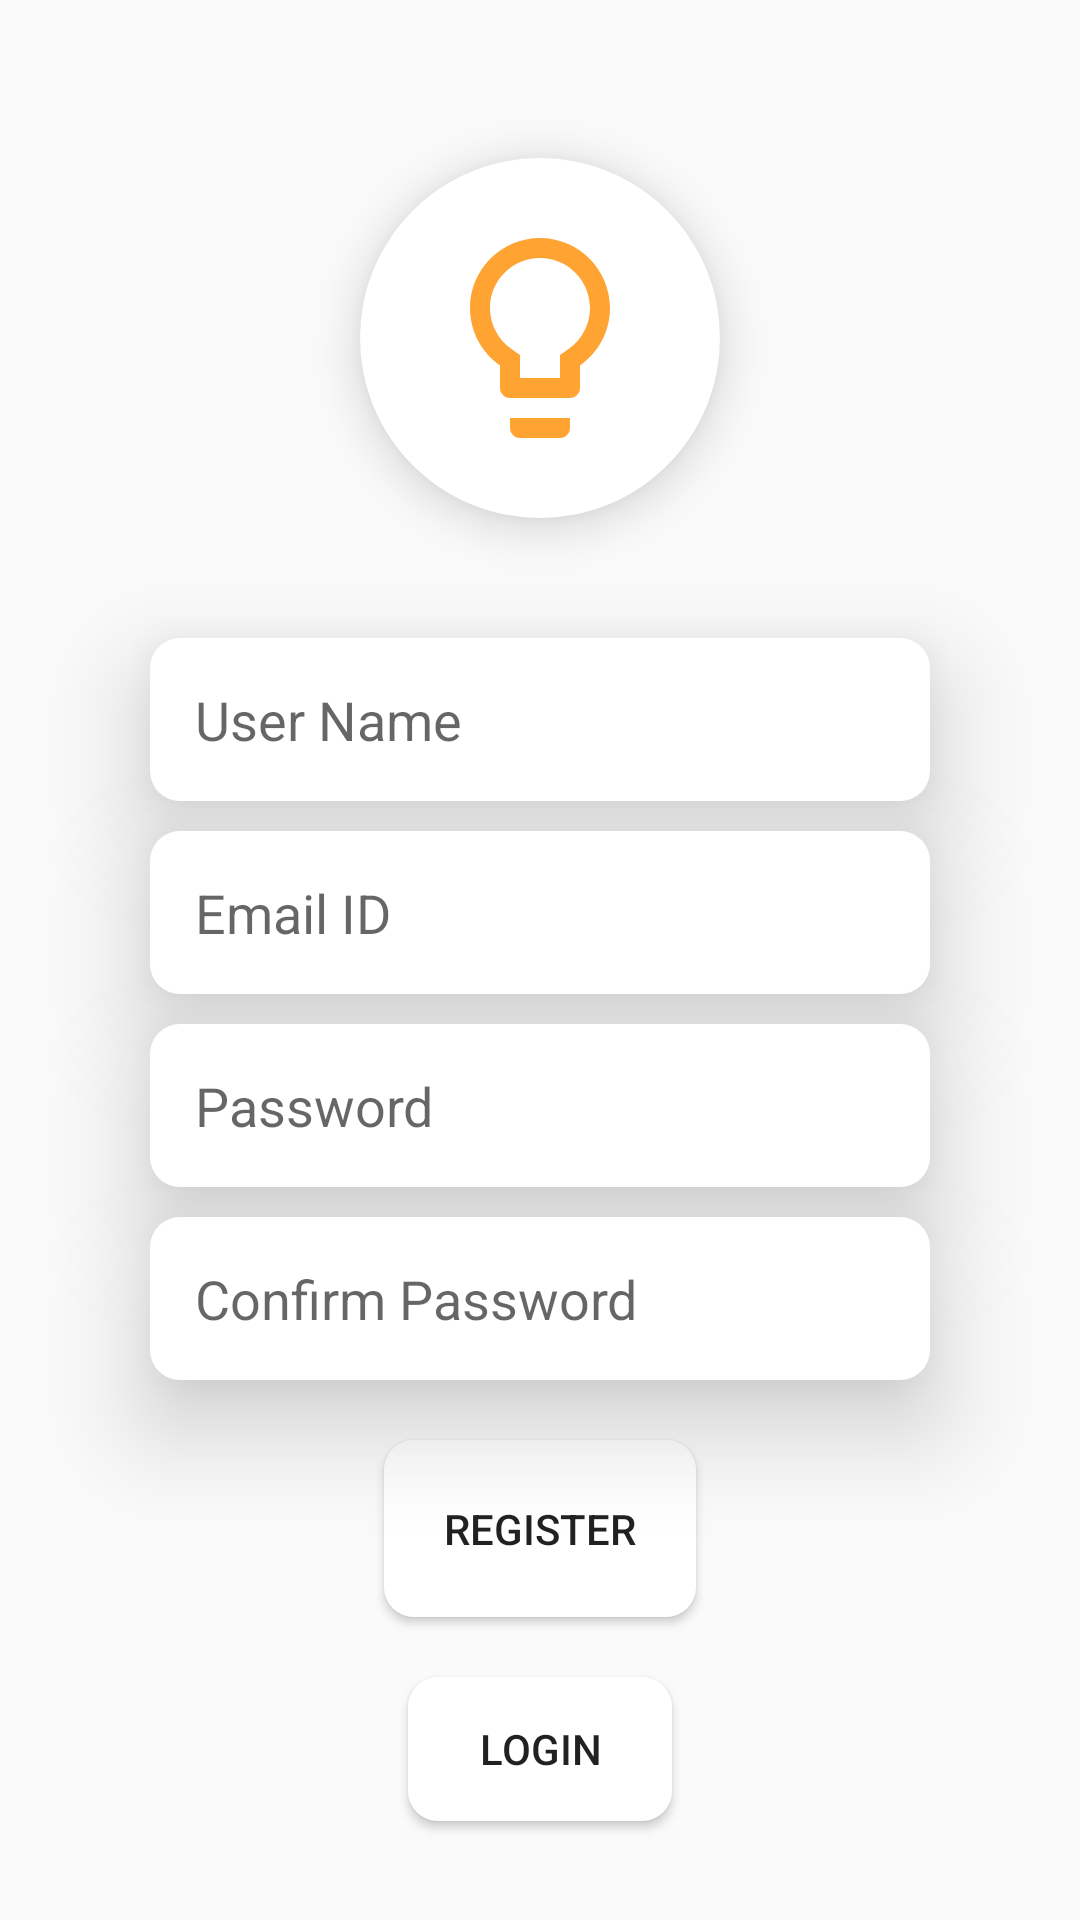

Android layout source for this screen:
<!-- AndroidManifest.xml: application theme AppTheme -->
<!-- res/layout/activity_registration.xml -->
<?xml version="1.0" encoding="utf-8"?>
<LinearLayout xmlns:android="http://schemas.android.com/apk/res/android"
    xmlns:app="http://schemas.android.com/apk/res-auto"
    xmlns:tools="http://schemas.android.com/tools"
    android:layout_width="match_parent"
    android:layout_height="match_parent"
    android:orientation="vertical"
    android:gravity="center"
    tools:context=".registration">
    <ImageView
        android:layout_width="120dp"
        android:layout_height="120dp"
        android:background="@drawable/splashiconbackground"
        android:src="@drawable/ic_splash"
        android:elevation="10dp"
        android:id="@+id/imglogin"
        android:layout_margin="20dp"
        android:padding="20dp">
    </ImageView>
    <EditText
        android:id="@+id/registxtid"
        android:layout_width="match_parent"
        android:layout_height="wrap_content"
        android:ems="10"
        android:padding="15dp"
        android:visibility="gone"
        android:elevation="20dp"
        android:inputType="textPersonName"
        android:hint="User Name"
        android:background="@drawable/textboxbackground"
        android:layout_marginTop="20dp"

        android:layout_marginLeft="50dp"
        android:layout_marginRight="50dp"/>
    <EditText
        android:id="@+id/registxtnm"
        android:layout_width="match_parent"
        android:layout_height="wrap_content"
        android:ems="10"
        android:padding="15dp"
        android:elevation="20dp"
        android:inputType="textPersonName"
        android:hint="User Name"
        android:background="@drawable/textboxbackground"
        android:layout_marginTop="20dp"

        android:layout_marginLeft="50dp"
        android:layout_marginRight="50dp"/>
    <EditText
        android:id="@+id/registxtemail"
        android:layout_width="match_parent"
        android:layout_height="wrap_content"
        android:ems="10"
        android:padding="15dp"
        android:elevation="20dp"
        android:inputType="textPersonName"
        android:hint="Email ID"
        android:background="@drawable/textboxbackground"
        android:layout_marginTop="10dp"

        android:layout_marginLeft="50dp"
        android:layout_marginRight="50dp"/>
    <EditText
        android:id="@+id/registxtpwd"
        android:layout_width="match_parent"
        android:layout_height="wrap_content"
        android:ems="10"
        android:padding="15dp"
        android:elevation="20dp"
        android:background="@drawable/textboxbackground"
        android:inputType="textPassword"
        android:hint="Password"
        android:layout_marginTop="10dp"
        android:layout_marginLeft="50dp"
        android:layout_marginRight="50dp"/>
    <EditText
        android:id="@+id/registxtconpwd"
        android:layout_width="match_parent"
        android:layout_height="wrap_content"
        android:ems="10"
        android:padding="15dp"
        android:elevation="20dp"
        android:background="@drawable/textboxbackground"
        android:inputType="textPassword"
        android:hint="Confirm Password"
        android:layout_marginTop="10dp"
        android:layout_marginLeft="50dp"
        android:layout_marginRight="50dp"/>

    <Button
        android:layout_width="wrap_content"
        android:layout_height="wrap_content"
        android:id="@+id/btnregis"
        android:text="Register"
        android:layout_margin="20dp"
        android:padding="20dp"
        android:elevation="20dp"
        android:background="@drawable/textboxbackground"></Button>
    <Button
        android:layout_width="wrap_content"
        android:layout_height="wrap_content"
        android:id="@+id/btnloginInregis"
        android:text="Login"
        android:padding="10dp"
        android:elevation="20dp"
        android:background="@drawable/textboxbackground"></Button>
</LinearLayout>
<!-- resources referenced by this layout -->
<resources>
  <!-- drawable ic_splash (drawable-anydpi) -->
  <vector xmlns:android="http://schemas.android.com/apk/res/android"
      android:width="24dp"
      android:height="24dp"
      android:viewportWidth="24"
      android:viewportHeight="24"
      android:tint="#FF8C00"
      android:alpha="0.8">
      <path
          android:fillColor="#FF000000"
          android:pathData="M9,21c0,0.55 0.45,1 1,1h4c0.55,0 1,-0.45 1,-1v-1L9,20v1zM12,2C8.14,2 5,5.14 5,9c0,2.38 1.19,4.47 3,5.74L8,17c0,0.55 0.45,1 1,1h6c0.55,0 1,-0.45 1,-1v-2.26c1.81,-1.27 3,-3.36 3,-5.74 0,-3.86 -3.14,-7 -7,-7zM14.85,13.1l-0.85,0.6L14,16h-4v-2.3l-0.85,-0.6C7.8,12.16 7,10.63 7,9c0,-2.76 2.24,-5 5,-5s5,2.24 5,5c0,1.63 -0.8,3.16 -2.15,4.1z"/>
  </vector>
  <!-- drawable splashiconbackground (drawable-v24) -->
  <?xml version="1.0" encoding="utf-8"?>
  <shape xmlns:android="http://schemas.android.com/apk/res/android">
      <corners android:radius="100dp"></corners>
      <solid android:color="@color/colorPrimaryDark"></solid>
  </shape>
  <!-- drawable textboxbackground (drawable-v24) -->
  <?xml version="1.0" encoding="utf-8"?>
  <shape xmlns:android="http://schemas.android.com/apk/res/android">
      <corners android:radius="10dp"></corners>
      <solid android:color="@color/colorPrimaryDark"></solid>
  
  </shape>
  <style name="AppTheme" parent="Theme.AppCompat.Light.NoActionBar">
          
          <item name="android:statusBarColor">@color/colorPrimaryDark</item>
          <item name="android:windowLightStatusBar">true</item>
      </style>
  <color name="colorPrimaryDark">#FFFFFF</color>
</resources>
